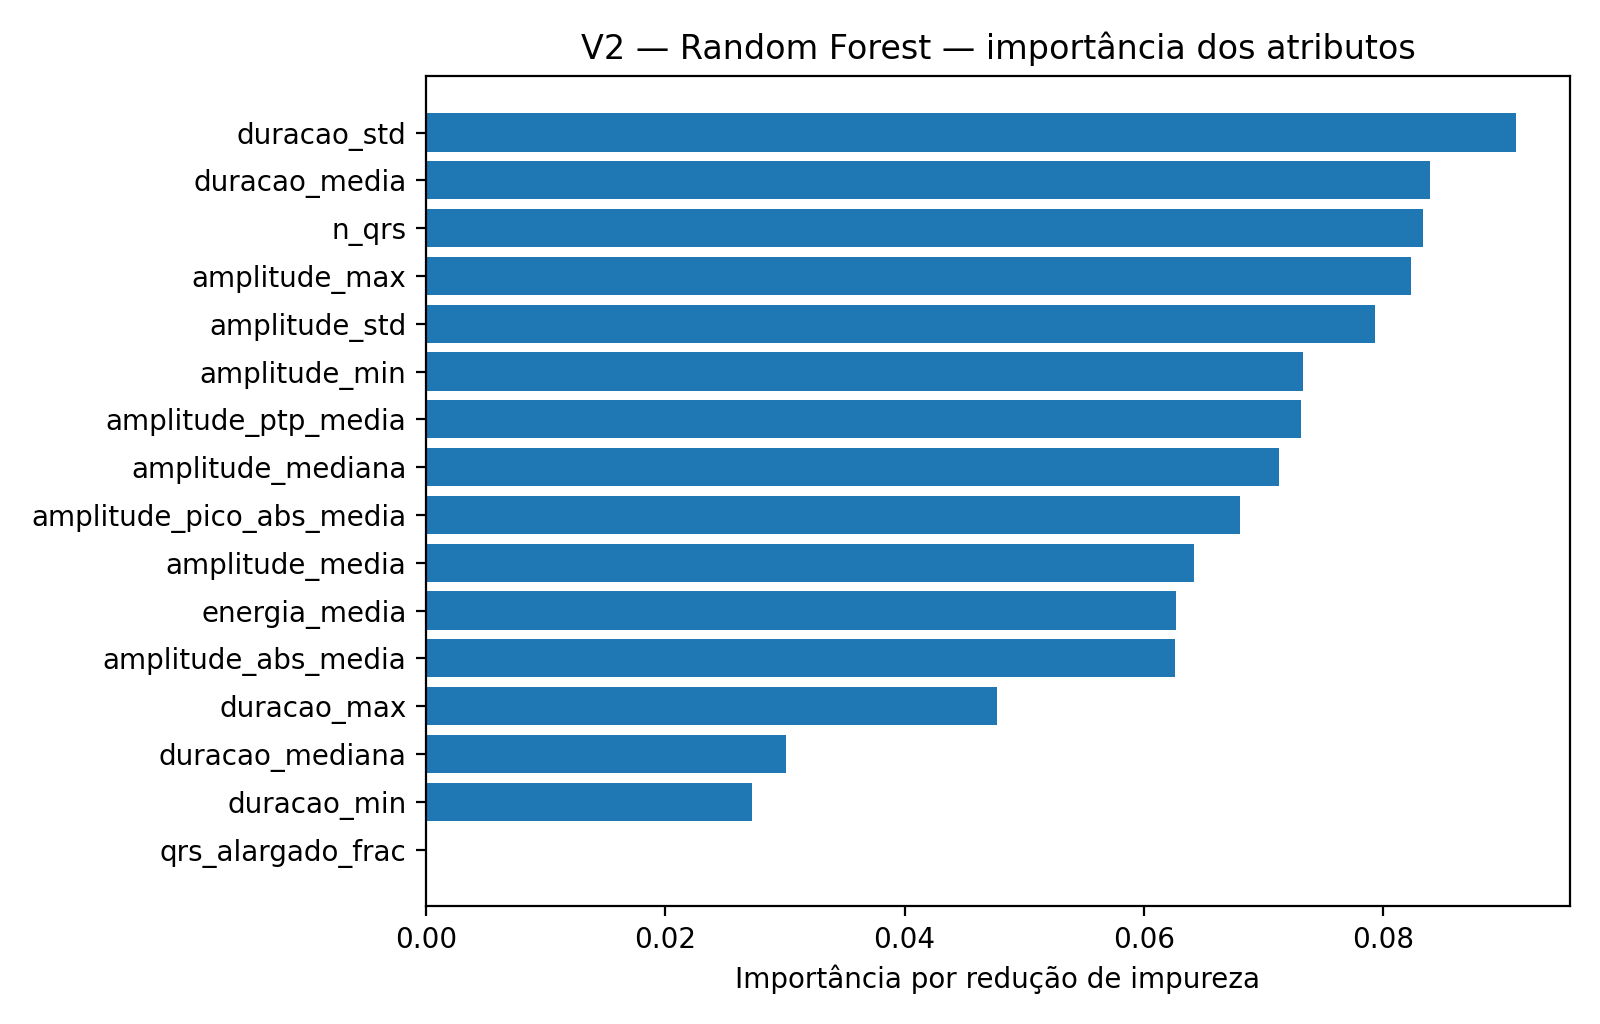

Values plotted in this chart, from the file beside it:
atributo, importancia
duracao_std, 0.09105
duracao_media, 0.08387
n_qrs, 0.08334
amplitude_max, 0.0823
amplitude_std, 0.07931
amplitude_min, 0.07326
amplitude_ptp_media, 0.07314
amplitude_mediana, 0.07131
amplitude_pico_abs_media, 0.06801
amplitude_media, 0.06418
energia_media, 0.06264
amplitude_abs_media, 0.06257
duracao_max, 0.04774
duracao_mediana, 0.03006
duracao_min, 0.02721
qrs_alargado_frac, 0.0
